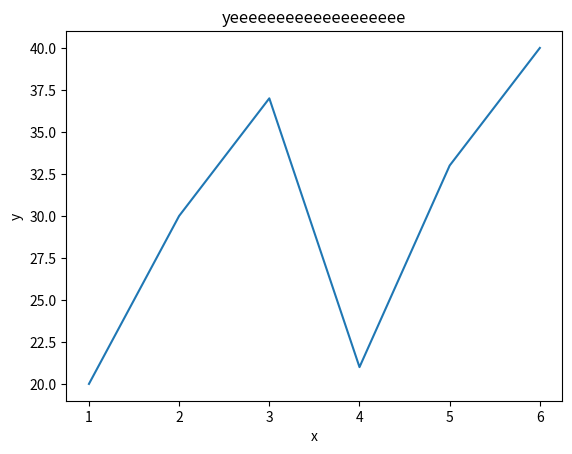

This figure's Python source:
import matplotlib.pyplot as plt

listx = [1, 2, 3, 4, 5, 6]
listy = [20, 30, 37, 21, 33, 40]
fig, ax = plt.subplots()
ax.plot(listx, listy)
ax.set_xlabel("x")
ax.set_ylabel("y")
ax.set_title("yeeeeeeeeeeeeeeeeeee")
plt.show()
